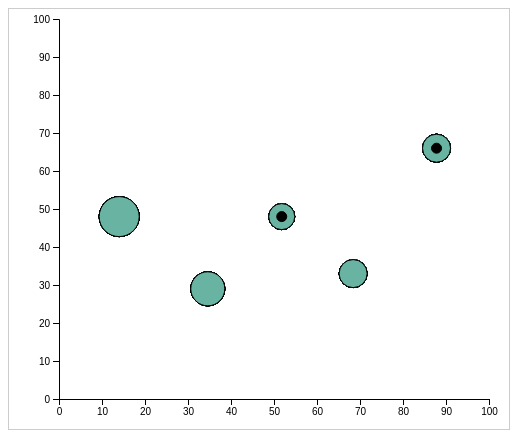
D3 v6 page, settled after 360 driven frames (6 s of simulated time); the page loaded 1 data file(s).



            const NUM_EXAMPLES = 20
            const CIRCLES_PER_EXAMPLE = 5
            const MIN_R = 10
            const MAX_R = 25

            const MAX_X = 100
            const MAX_Y = 100

            const generateRandomCircles = () => {
                let json_output = []
                for (let ex = 0; ex < NUM_EXAMPLES; ex++) {
                    let first_r = -1
                    let diff = -1
                    
                    let example_dictionary = []
                    for (let cir = 0; cir < CIRCLES_PER_EXAMPLE; cir++) {
                        let circle_dictionary = []

                        let x = (Math.floor(Math.random() * ((MAX_X - MAX_R) - (MAX_R) + 1) + MAX_R) / CIRCLES_PER_EXAMPLE) + (cir * MAX_X / CIRCLES_PER_EXAMPLE) 
                        let y = Math.floor(Math.random() * ((MAX_Y - MAX_R) - (MAX_R) + 1) + MAX_R)
                        let r = Math.floor(Math.random() * (MAX_R - MIN_R + 1) + MIN_R)
                        
                        circle_dictionary.push({
                            key: "cx",
                            value: x
                        })

                        circle_dictionary.push({
                            key: "cy",
                            value: y
                        })

                        circle_dictionary.push({
                            key: "r",
                            value: r
                        })


                        if (cir == 2) {
                            first_r = r
                        } else if (cir == 4) {
                            if (r > first_r) {
                                diff = (first_r / r)
                            } else {
                                diff = (r / first_r)
                            }
                        }
                        
                        example_dictionary.push({
                            key: cir,
                            value: JSON.stringify(circle_dictionary)
                        })
                    }
                    example_dictionary.push({
                        key: "diff",
                        value: diff
                    })
                    json_output.push({
                        key: ex,
                        value: JSON.stringify(example_dictionary)
                    })
                }
                //console.log(json_output)
            }

            //generateRandomCircles()

            const margin = {top: 10, right: 20, bottom: 30, left: 50},
                width = 500 - margin.left - margin.right,
                height = 420 - margin.top - margin.bottom;

            const svg = d3.select("#container")
            .append("svg")
                .attr("width", width + margin.left + margin.right)
                .attr("height", height + margin.top + margin.bottom)
            .append("g")
                .attr("transform", `translate(${margin.left},${margin.top})`);

            d3.json("output_circles.json").then((data) => {

                let chosen_example = Math.floor(Math.random() * NUM_EXAMPLES)
                let circle_data = JSON.parse(data[chosen_example].value)
                let diff = circle_data[5].value

                const x = d3.scaleLinear()
                    .domain([0, MAX_X])
                    .range([ 0, width ]);
                svg.append("g")
                    .attr("transform", `translate(0, ${height})`)
                    .call(d3.axisBottom(x));

                const y = d3.scaleLinear()
                    .domain([0, MAX_Y])
                    .range([ height, 0]);
                svg.append("g")
                    .call(d3.axisLeft(y));

                const z = d3.scaleLinear()
                    .domain([0, MAX_R])
                    .range([ 0, MAX_R]);
                

                for (let cir = 0; cir < CIRCLES_PER_EXAMPLE; cir++) {
                    let point_data = JSON.parse(circle_data[cir].value)
                    let cx = point_data[0].value
                    let cy = point_data[1].value
                    let r = point_data[2].value

                    console.log("x:" + cx + " y:" + cy + " r:" + r)

                    svg.append('g')
                        .selectAll("dot")
                        .data(data)
                        .join("circle")
                        .attr("cx", d => x(cx))
                        .attr("cy", d => y(cy))
                        .attr("r", d => r)
                        .style("fill", "#69b3a2")
                        .style("opacity", "0.7")
                        .attr("stroke", "black")

                    if (cir == 2 || cir == 4) {
                        svg.append('circle')
                            .attr('cx', x(cx))
                            .attr('cy', y(cy))
                            .attr('r', (MIN_R / 2))
                            .attr('stroke', 'black')
                            .attr('fill', 'black');
                    }
                }
                console.log("Actual difference is " + diff)
            })
        

### data: output_circles.json
[
 {
  "key": 0,
  "value": "[{\"key\":0,\"value\":\"[{\\\"key\\\":\\\"cx\\\",\\\"va…"
 },
 {
  "key": 1,
  "value": "[{\"key\":0,\"value\":\"[{\\\"key\\\":\\\"cx\\\",\\\"va…"
 },
 {
  "key": 2,
  "value": "[{\"key\":0,\"value\":\"[{\\\"key\\\":\\\"cx\\\",\\\"va…"
 },
 {
  "key": 3,
  "value": "[{\"key\":0,\"value\":\"[{\\\"key\\\":\\\"cx\\\",\\\"va…"
 },
 {
  "key": 4,
  "value": "[{\"key\":0,\"value\":\"[{\\\"key\\\":\\\"cx\\\",\\\"va…"
 },
 {
  "key": 5,
  "value": "[{\"key\":0,\"value\":\"[{\\\"key\\\":\\\"cx\\\",\\\"va…"
 },
 {
  "key": 6,
  "value": "[{\"key\":0,\"value\":\"[{\\\"key\\\":\\\"cx\\\",\\\"va…"
 },
 {
  "key": 7,
  "value": "[{\"key\":0,\"value\":\"[{\\\"key\\\":\\\"cx\\\",\\\"va…"
 },
 "... 12 more items"
]